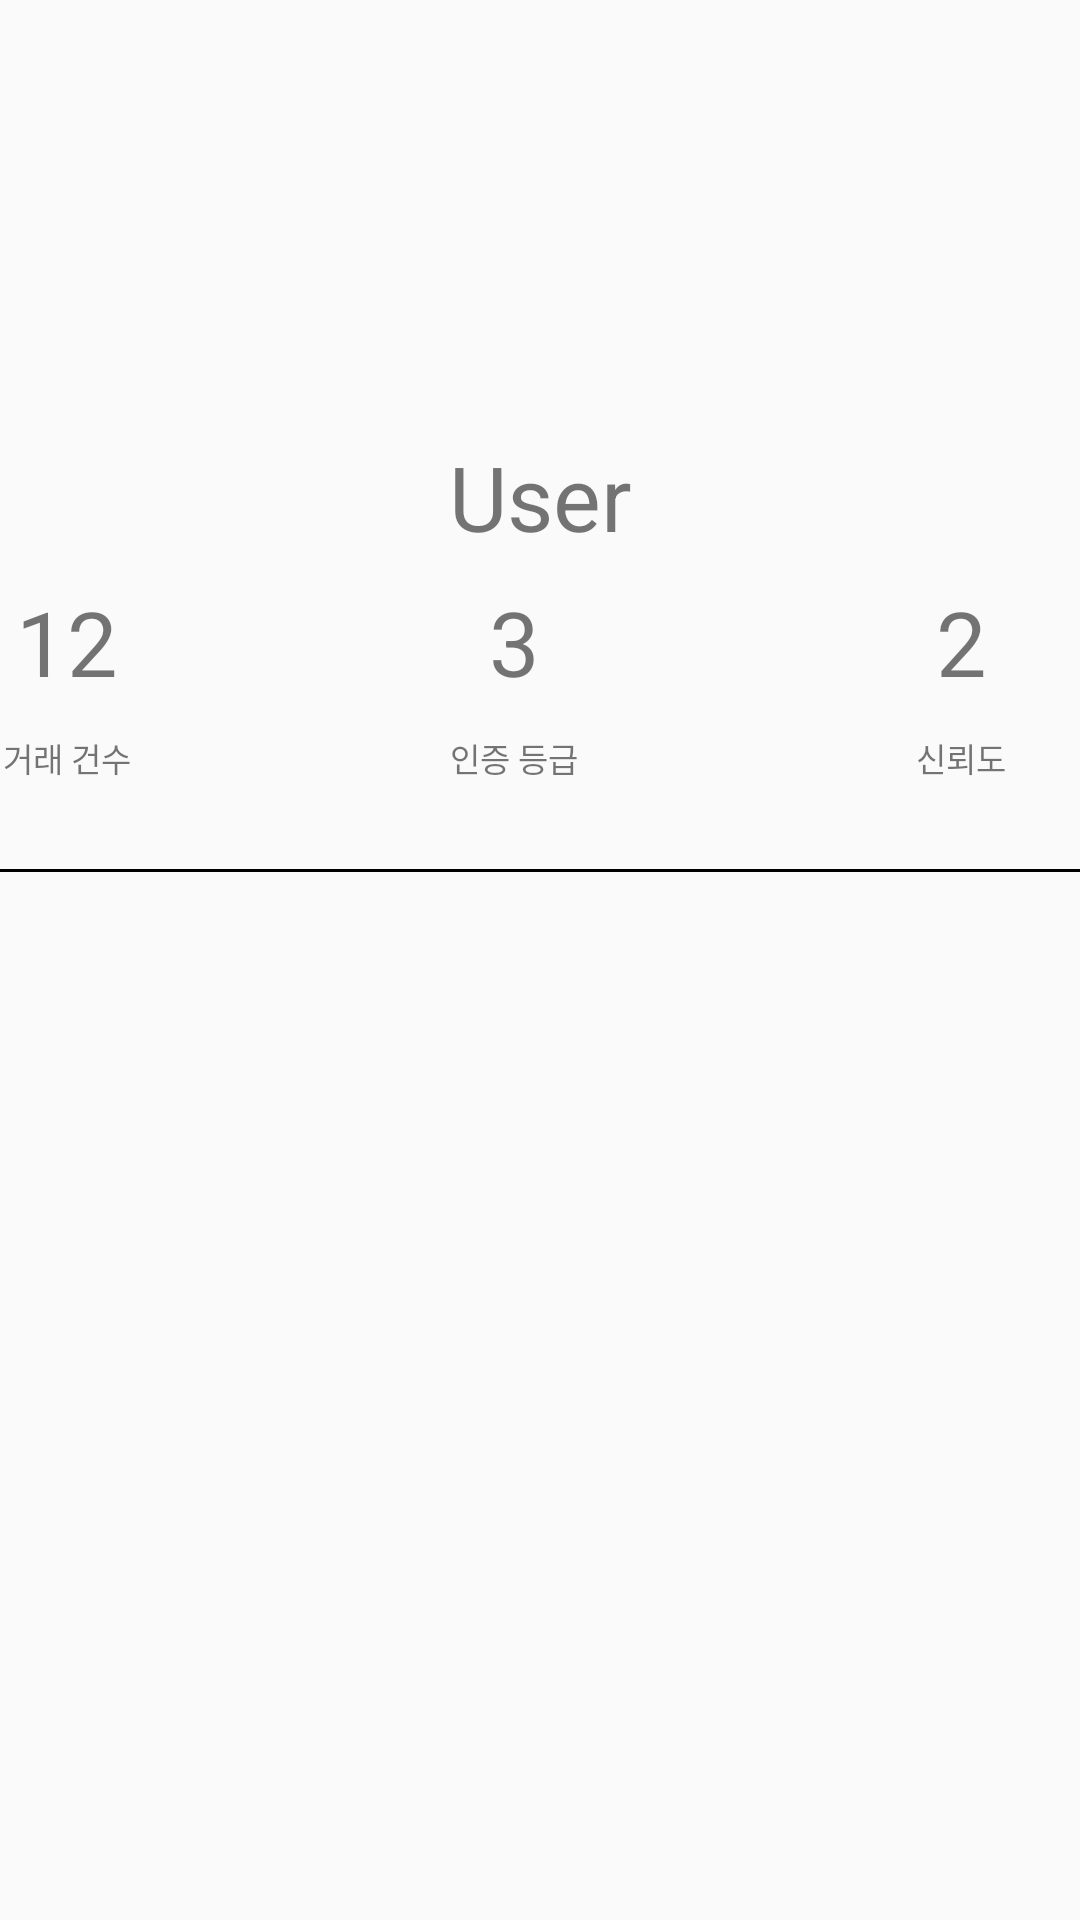

Android layout source for this screen:
<!-- AndroidManifest.xml: application theme Theme.Foodie_Pie_Main -->
<!-- res/layout/fragment_userinfo_other.xml -->
<?xml version="1.0" encoding="utf-8"?>
<FrameLayout xmlns:android="http://schemas.android.com/apk/res/android"
    xmlns:app="http://schemas.android.com/apk/res-auto"
    xmlns:tools="http://schemas.android.com/tools"
    android:layout_width="match_parent"
    android:layout_height="match_parent"
    tools:context=".userinfo_otherFragment">

    
    <androidx.constraintlayout.widget.ConstraintLayout
        android:layout_width="match_parent"
        android:layout_height="wrap_content">

        <ImageView
            android:id="@+id/ProfileImage"
            android:layout_width="124sp"
            android:layout_height="114sp"
            android:adjustViewBounds="true"
            app:layout_constraintBottom_toBottomOf="parent"
            app:layout_constraintEnd_toEndOf="parent"
            app:layout_constraintHorizontal_bias="0.498"
            app:layout_constraintStart_toStartOf="parent"
            app:layout_constraintTop_toTopOf="parent"
            app:layout_constraintVertical_bias="0.178"
            app:srcCompat="@drawable/profile"
            tools:visibility="visible" />

        <TextView
            android:id="@+id/username"
            android:layout_width="wrap_content"
            android:layout_height="wrap_content"
            android:layout_toEndOf="@id/ProfileImage"
            app:layout_constraintEnd_toEndOf="parent"
            app:layout_constraintStart_toStartOf="parent"
            android:text="User"
            android:textSize="30sp"
            android:textAlignment="center"
            android:gravity="center"
            app:layout_constraintTop_toBottomOf="@id/ProfileImage" />

        <TextView
            android:id="@+id/transNumber"
            android:layout_width="45dp"
            android:layout_height="34dp"
            android:layout_marginTop="8dp"
            android:text="12"
            android:textSize="30sp"
            android:textAlignment="center"
            android:gravity="center"
            app:layout_constraintTop_toBottomOf="@id/username"
            tools:ignore="MissingConstraints"
            tools:layout_editor_absoluteX="35dp" />

        <TextView
            android:id="@+id/authNumber"
            android:layout_width="45dp"
            android:layout_height="34dp"
            android:layout_marginStart="104dp"
            android:layout_marginTop="8dp"
            android:text="3"
            android:textSize="30sp"
            android:textAlignment="center"
            android:gravity="center"
            app:layout_constraintStart_toEndOf="@id/transNumber"
            app:layout_constraintTop_toBottomOf="@id/username" />

        <TextView
            android:id="@+id/trustNumber"
            android:layout_width="45dp"
            android:layout_height="34dp"
            android:layout_marginStart="104dp"
            android:layout_marginTop="8dp"
            android:text="2"
            android:textSize="30sp"
            android:textAlignment="center"
            android:gravity="center"
            app:layout_constraintStart_toEndOf="@id/authNumber"
            app:layout_constraintTop_toBottomOf="@id/username" />

        <TextView
            android:id="@+id/transNumberText"
            android:layout_width="45dp"
            android:layout_height="34dp"
            android:layout_marginTop="8dp"
            android:text="거래 건수"
            android:textSize="11sp"
            android:textAlignment="center"
            android:gravity="center"
            app:layout_constraintTop_toBottomOf="@id/transNumber"
            tools:ignore="MissingConstraints"
            tools:layout_editor_absoluteX="35dp" />

        <TextView
            android:id="@+id/authNumberText"
            android:layout_width="45dp"
            android:layout_height="34dp"
            android:layout_marginStart="104dp"
            android:layout_marginTop="8dp"
            android:text="인증 등급"
            android:textSize="11sp"
            android:textAlignment="center"
            android:gravity="center"
            app:layout_constraintStart_toEndOf="@id/transNumber"
            app:layout_constraintTop_toBottomOf="@id/authNumber" />

        <TextView
            android:id="@+id/trustNumberText"
            android:layout_width="45dp"
            android:layout_height="34dp"
            android:layout_marginStart="104dp"
            android:layout_marginTop="8dp"
            android:text="신뢰도"
            android:textSize="11sp"
            android:textAlignment="center"
            android:gravity="center"
            app:layout_constraintStart_toEndOf="@id/authNumber"
            app:layout_constraintTop_toBottomOf="@id/trustNumber" />

        <View
            android:id="@+id/userinfoOtherLine"
            android:layout_width="wrap_content"
            android:layout_height="1dp"
            android:layout_marginTop="20dp"
            android:layout_marginBottom="20dp"
            android:background="@color/black"
            app:layout_constraintTop_toBottomOf="@+id/trustNumberText"
            app:layout_constraintEnd_toEndOf="parent"
            app:layout_constraintStart_toStartOf="parent" />


    </androidx.constraintlayout.widget.ConstraintLayout>



</FrameLayout>
<!-- resources referenced by this layout -->
<resources>
  <style name="Theme.Foodie_Pie_Main" parent="Theme.AppCompat.Light.NoActionBar">
          
          <item name="colorPrimary">@color/purple_500</item>
          <item name="colorPrimaryVariant">@color/purple_700</item>
          <item name="colorOnPrimary">@color/white</item>
          
          <item name="colorSecondary">@color/teal_200</item>
          <item name="colorSecondaryVariant">@color/teal_700</item>
          <item name="colorOnSecondary">@color/black</item>
          
          <item name="android:statusBarColor" tools:targetApi="l">#FF0000</item>
          <item name="overlapAnchor">false</item>
          <item name="android:dropDownVerticalOffset">?attr/actionBarSize</item>
          
          <item name="android:actionOverflowButtonStyle">@style/OverFlowButton</item>
      </style>
  <style name="OverFlowButton" parent="Widget.AppCompat.ActionButton.Overflow">
          <item name="tint">#FF0000</item>
      </style>
  <!-- not gathered from this repository: default colours our renderer supplied (Android Studio template values) -->
  <color name="purple_500">#FF6200EE</color>
  <color name="purple_700">#FF3700B3</color>
  <color name="teal_200">#FF03DAC5</color>
  <color name="teal_700">#FF018786</color>
  <color name="black">#FF000000</color>
  <color name="white">#FFFFFFFF</color>
</resources>
